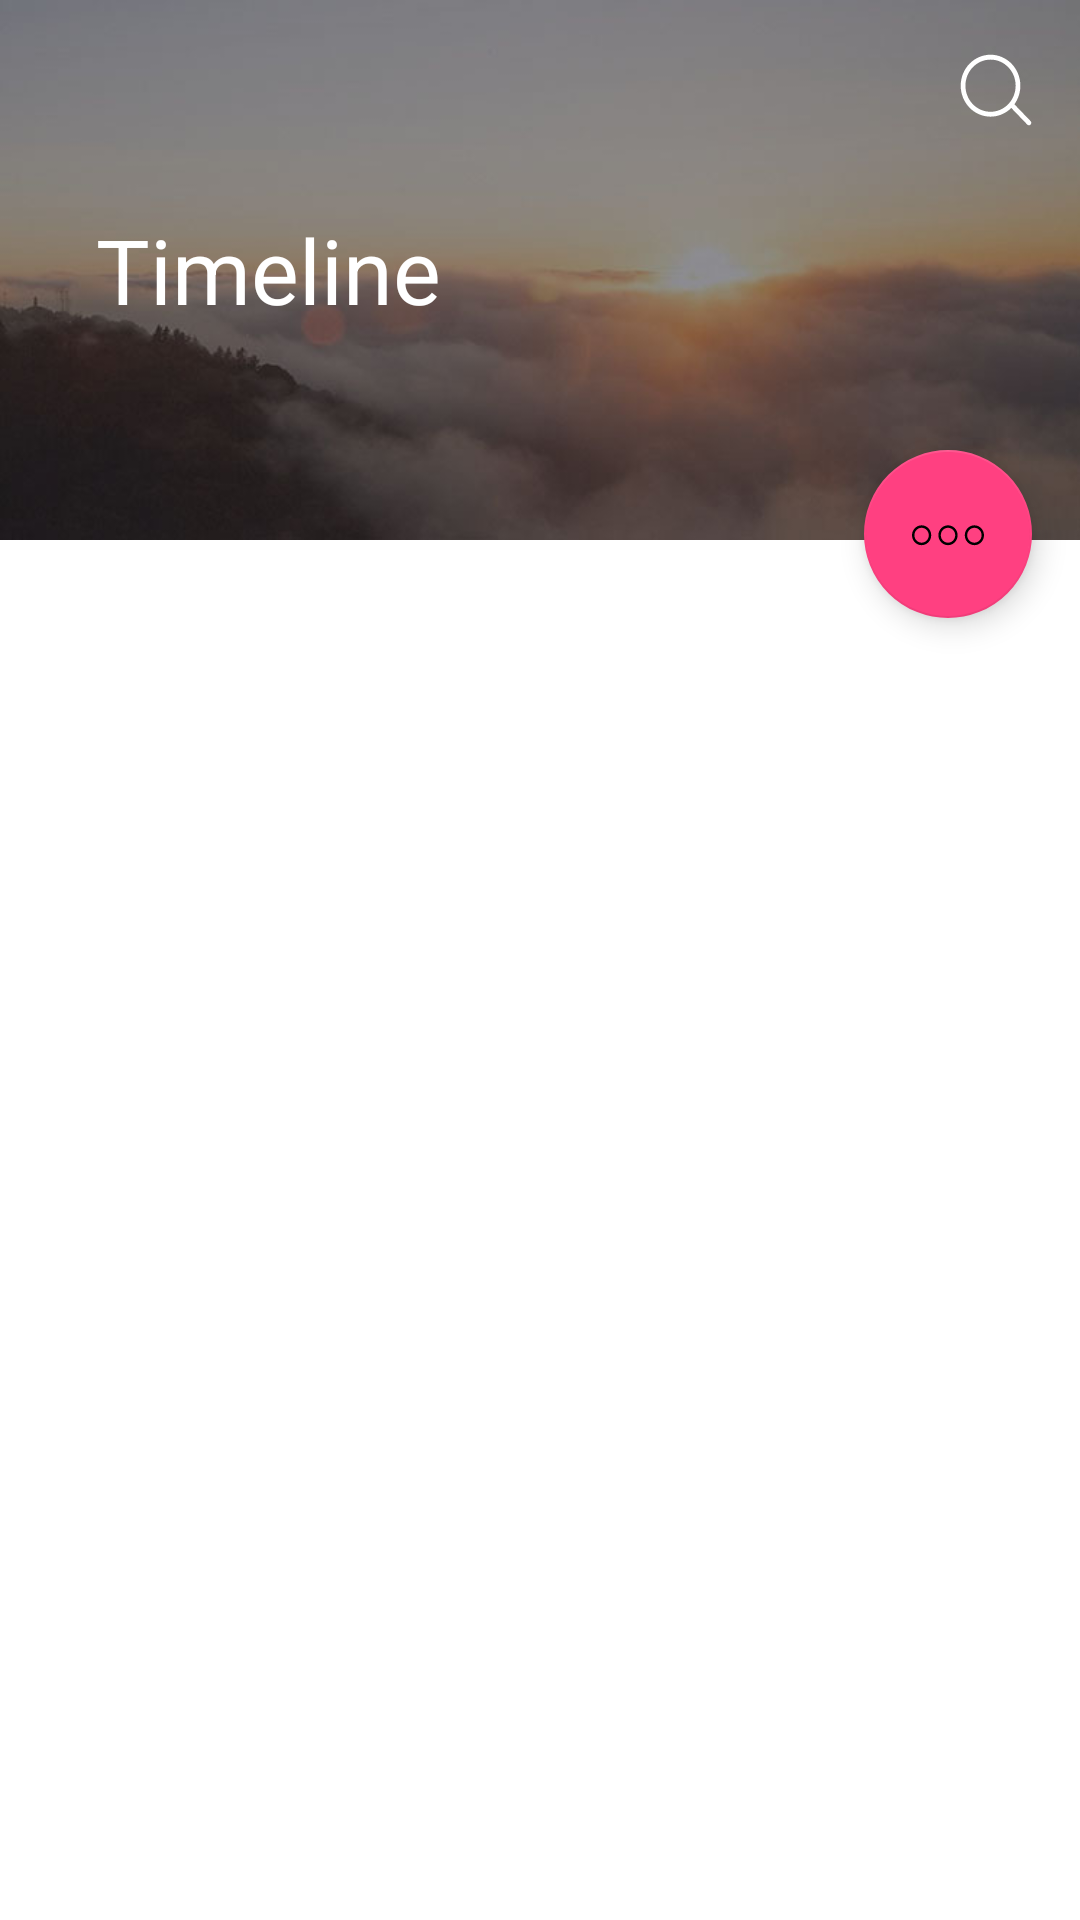

Produce the Android XML layout that renders to this screen, including the resource entries it uses.
<!-- AndroidManifest.xml: fallback theme Theme.MaterialComponents.DayNight.NoActionBar -->
<!-- res/layout/timeline_layout.xml -->
<?xml version="1.0" encoding="utf-8"?>
<android.support.v4.widget.DrawerLayout xmlns:android="http://schemas.android.com/apk/res/android"
    xmlns:app="http://schemas.android.com/apk/res-auto"
    xmlns:tools="http://schemas.android.com/tools"
    android:id="@+id/timeline_drawer_layout"
    android:layout_width="match_parent"
    android:layout_height="match_parent"
    android:fitsSystemWindows="true"
    tools:context=".MyGroupsActivity">

    <android.support.constraint.ConstraintLayout xmlns:android="http://schemas.android.com/apk/res/android"
        xmlns:app="http://schemas.android.com/apk/res-auto"
        xmlns:tools="http://schemas.android.com/tools"
        android:layout_width="match_parent"
        android:layout_height="match_parent"
        android:orientation="vertical">

        <ImageView
            android:layout_width="match_parent"
            android:layout_height="180dp"
            android:scaleType="centerCrop"
            android:background="@drawable/dopart10"
            app:layout_constraintEnd_toEndOf="parent"
            app:layout_constraintStart_toStartOf="parent"
            app:layout_constraintTop_toTopOf="parent">

        </ImageView>

        <RelativeLayout
            android:id="@+id/xx"
            android:layout_width="match_parent"
            android:layout_height="60dp"
            android:orientation="horizontal"
            android:paddingTop="6dp"
            app:layout_constraintEnd_toEndOf="parent"
            app:layout_constraintStart_toStartOf="parent"
            app:layout_constraintTop_toTopOf="parent">

            <ImageView
                android:id="@+id/timeline_menu_icon"
                android:layout_width="wrap_content"
                android:layout_height="wrap_content"
                android:layout_centerVertical="true"
                android:paddingStart="16dp"
                android:paddingLeft="16dp"
                android:src="@drawable/ic_menu_black_24dp" />

            <ImageView
                android:id="@+id/timeline_search_icon"
                android:layout_width="wrap_content"
                android:layout_height="wrap_content"
                android:layout_alignParentRight="true"
                android:layout_centerVertical="true"
                android:paddingEnd="16dp"
                android:paddingRight="16dp"
                android:src="@drawable/ic_search_black_24dp" />

            <EditText
                android:id="@+id/timeline_search_text"
                android:layout_width="match_parent"
                android:layout_height="match_parent"
                android:layout_centerVertical="true"
                android:layout_marginStart="30dp"
                android:layout_marginEnd="8dp"
                android:layout_marginBottom="8dp"
                android:layout_toStartOf="@id/timeline_search_icon"
                android:layout_toEndOf="@+id/timeline_menu_icon"
                android:background="#FFFFFF"
                android:gravity="center_vertical"
                android:hint="@string/main_screen_search_hint"
                android:paddingStart="8dp"
                android:textColorHint="#9E9E9E"
                android:visibility="gone" />

        </RelativeLayout>

        <LinearLayout
            android:id="@+id/xxx"
            android:layout_width="match_parent"
            android:layout_height="0dp"
            android:layout_weight="3"
            app:layout_constraintEnd_toEndOf="parent"
            app:layout_constraintStart_toStartOf="parent"
            app:layout_constraintTop_toBottomOf="@+id/xx">

            <TextView
                android:layout_width="match_parent"
                android:layout_height="60dp"
                android:gravity="center_vertical"
                android:paddingLeft="32dp"
                android:text="Timeline"
                android:textColor="#FFFFFF"
                android:textSize="30sp" />

        </LinearLayout>

        <LinearLayout
            android:id="@+id/xxxxx"
            android:layout_width="match_parent"
            android:layout_height="60dp"
            android:orientation="vertical"
            app:layout_constraintEnd_toEndOf="parent"
            app:layout_constraintStart_toStartOf="parent"
            app:layout_constraintTop_toBottomOf="@+id/xxx">

        </LinearLayout>

        <LinearLayout
            android:id="@+id/timeline"
            android:layout_width="match_parent"
            android:layout_height="match_parent"
            android:layout_marginTop="180dp"
            android:background="#FFFFFF"
            app:layout_constraintTop_toBottomOf="@id/xxxxx">

            <android.support.v7.widget.RecyclerView
                android:id="@+id/timeline_list"
                android:layout_width="match_parent"
                android:layout_height="match_parent"
                android:background="#FFFFFF" />

            <RelativeLayout
                android:id="@+id/timeline_empty_view"
                android:layout_width="match_parent"
                android:layout_height="match_parent"
                android:layout_centerInParent="true"
                android:layout_centerVertical="true"
                android:layout_gravity="center_vertical|center_horizontal"
                android:layout_marginTop="20dp"
                android:gravity="center_vertical|clip_horizontal"
                android:visibility="gone">

                <ImageView
                    android:id="@+id/empty_inventory_image"
                    android:layout_width="100dp"
                    android:layout_height="100dp"
                    android:layout_centerHorizontal="true"
                    android:src="@drawable/no_event_to_show" />

                <TextView
                    android:id="@+id/empty_title_text"
                    android:layout_width="wrap_content"
                    android:layout_height="wrap_content"
                    android:layout_below="@+id/empty_inventory_image"
                    android:layout_centerHorizontal="true"
                    android:fontFamily="sans-serif-medium"
                    android:paddingTop="16dp"
                    android:text="No Events"
                    android:textAppearance="?android:textAppearanceMedium" />

                <TextView
                    android:id="@+id/empty_subtitle_text"
                    android:layout_width="wrap_content"
                    android:layout_height="wrap_content"
                    android:layout_below="@+id/empty_title_text"
                    android:layout_centerHorizontal="true"
                    android:fontFamily="sans-serif"
                    android:paddingTop="8dp"
                    android:text="@string/list_plz_add_events"
                    android:textAppearance="?android:textAppearanceSmall"
                    android:textColor="#A2AAB0" />
            </RelativeLayout>


        </LinearLayout>

        <android.support.design.widget.FloatingActionButton

            android:id="@+id/timeline_add_fab"
            android:layout_width="wrap_content"
            android:layout_height="wrap_content"
            android:layout_marginTop="30dp"
            android:layout_marginEnd="16dp"
            android:src="@drawable/ic_more"
            app:backgroundTint="@color/colorAccent"
            app:layout_constraintEnd_toEndOf="@+id/xxxxx"
            app:layout_constraintTop_toTopOf="@+id/xxxxx" />

    </android.support.constraint.ConstraintLayout>

    <android.support.design.widget.NavigationView
        android:id="@+id/timeline_navigation_view"
        android:layout_width="wrap_content"
        android:layout_height="match_parent"
        android:layout_gravity="start"
        android:background="#FFFFFF"
        android:textAlignment="viewStart"
        android:theme="@style/Navigation_menu_item"
        app:headerLayout="@layout/nav_header"
        app:itemBackground="@drawable/ic_down_24dp"
        app:itemTextAppearance="@style/Navigation_menu_item_text"
        app:menu="@menu/main_nav_menu">

    </android.support.design.widget.NavigationView>

</android.support.v4.widget.DrawerLayout>
<!-- res/layout/nav_header.xml (included above) -->
<?xml version="1.0" encoding="utf-8"?>
<LinearLayout xmlns:android="http://schemas.android.com/apk/res/android"
    android:layout_width="match_parent"
    android:layout_height="72dp"
    android:layout_marginTop="16dp"
    android:background="#FFFFFF"
    android:gravity="center_vertical"
    android:orientation="vertical">

    <ImageView
        android:id="@+id/nav_head_close"
        android:layout_width="wrap_content"
        android:layout_height="match_parent"
        android:layout_gravity="center_vertical"
        android:paddingLeft="8dp"
        android:paddingTop="8dp"
        android:src="@drawable/ic_close_black_24dp" />

</LinearLayout>
<!-- resources referenced by this layout -->
<resources>
  <color name="colorAccent">#FF4081</color>
  <!-- drawable dopart10: jpg bitmap (drawable, 44429 bytes) -->
  <!-- drawable ic_down_24dp (drawable) -->
  <?xml version="1.0" encoding="utf-8"?>
  <layer-list xmlns:android="http://schemas.android.com/apk/res/android">
      <item>
          <shape android:shape="rectangle">
              <solid android:color="@color/green" />
          </shape>
      </item>
      <item>
          <shape android:shape="rectangle">
              <solid android:color="#EAEAEA" />
          </shape>
      </item>
      <item android:bottom="1dp">
          <shape android:shape="rectangle">
              <solid android:color="#FFFFFF" />
          </shape>
      </item>
  </layer-list>
  <!-- drawable ic_more (drawable) -->
  <vector xmlns:android="http://schemas.android.com/apk/res/android"
      android:width="24dp"
      android:height="24dp"
      android:viewportWidth="60"
      android:viewportHeight="58">
      <path
          android:fillColor="#FFFFFF"
          android:pathData="M8,22c-4.411,0 -8,3.589 -8,8s3.589,8 8,8s8,-3.589 8,-8S12.411,22 8,22zM8,36c-3.309,0 -6,-2.691 -6,-6s2.691,-6 6,-6s6,2.691 6,6S11.309,36 8,36z" />
      <path
          android:fillColor="#FFFFFF"
          android:pathData="M52,22c-4.411,0 -8,3.589 -8,8s3.589,8 8,8s8,-3.589 8,-8S56.411,22 52,22zM52,36c-3.309,0 -6,-2.691 -6,-6s2.691,-6 6,-6s6,2.691 6,6S55.309,36 52,36z" />
      <path
          android:fillColor="#FFFFFF"
          android:pathData="M30,22c-4.411,0 -8,3.589 -8,8s3.589,8 8,8s8,-3.589 8,-8S34.411,22 30,22zM30,36c-3.309,0 -6,-2.691 -6,-6s2.691,-6 6,-6s6,2.691 6,6S33.309,36 30,36z" />
  </vector>
  <!-- drawable ic_search_black_24dp (drawable) -->
  <vector xmlns:android="http://schemas.android.com/apk/res/android"
      android:width="24dp"
      android:height="24dp"
      android:viewportWidth="1000"
      android:viewportHeight="1000">
      <path
          android:fillColor="#FFFFFF"
          android:pathData="M424.2,870.3c228.8,0 414.2,-192.6 414.2,-430.2S653,10 424.2,10C195.5,10 10,202.6 10,440.2C10,677.8 195.5,870.3 424.2,870.3L424.2,870.3L424.2,870.3zM424.2,802.4c-192.6,0 -348.8,-162.2 -348.8,-362.2c0,-200.1 156.2,-362.2 348.8,-362.2c192.6,0 348.8,162.2 348.8,362.2C773.1,640.2 616.9,802.4 424.2,802.4L424.2,802.4zM691.8,728.3L934.2,980c12.8,13.3 33.5,13.3 46.2,0c12.8,-13.3 12.8,-34.8 0,-48L738,680.3c-12.8,-13.3 -33.5,-13.3 -46.3,0C679,693.6 679,715.1 691.8,728.3L691.8,728.3L691.8,728.3z" />
  </vector>
  <!-- drawable no_event_to_show: vector/xml drawable (drawable, 2384 chars, omitted) -->
  <string name="list_plz_add_events">Add tasks to do</string>
  <string name="main_screen_search_hint">Type event title to search</string>
  <style name="Navigation_menu_item">
          <item name="android:layout_gravity">start</item>
          <item name="android:gravity">start</item>
          <item name="android:paddingRight">8dp</item>
          <item name="android:listPreferredItemHeightSmall">60dp</item>
  
      </style>
  <style name="Navigation_menu_item_text">
          <item name="android:layout_gravity">start</item>
          <item name="android:gravity">start</item>
          <item name="android:paddingRight">32dp</item>
          <item name="android:listPreferredItemHeightSmall">60dp</item>
  
      </style>
  <color name="green">#1DE9B6</color>
</resources>
